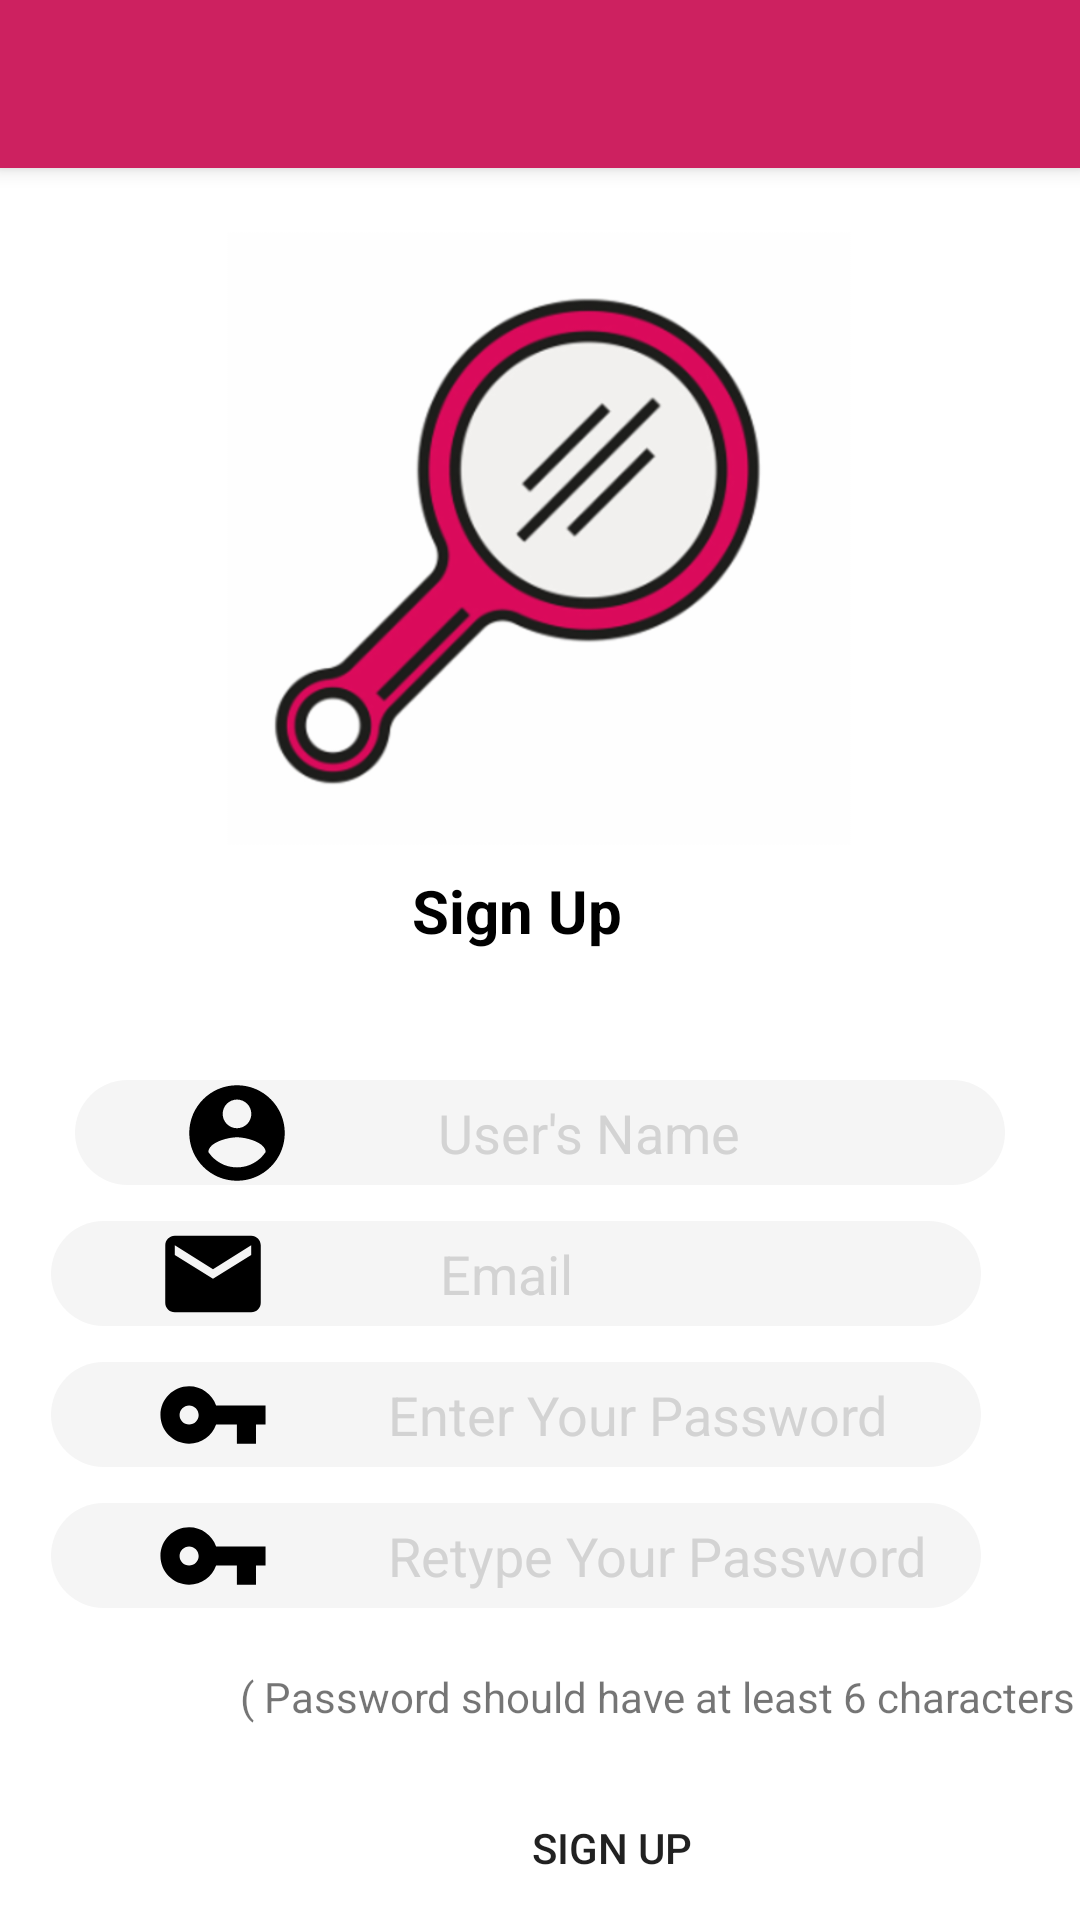

Android layout source for this screen:
<!-- AndroidManifest.xml: application theme backgroundtheme -->
<!-- res/layout/signup.xml -->
<?xml version="1.0" encoding="utf-8"?>
<androidx.constraintlayout.widget.ConstraintLayout xmlns:android="http://schemas.android.com/apk/res/android"
    xmlns:app="http://schemas.android.com/apk/res-auto"
    xmlns:tools="http://schemas.android.com/tools"
    android:layout_width="match_parent"
    android:layout_height="match_parent"
    tools:context=".SignUp">


    <View
        android:id="@+id/background"
        android:layout_width="0dp"
        android:layout_height="0dp"
        android:background="@color/default_color"
        app:layout_constraintBottom_toBottomOf="parent"
        app:layout_constraintEnd_toEndOf="@+id/toolbar"
        app:layout_constraintHorizontal_bias="0.0"
        app:layout_constraintStart_toStartOf="parent"
        app:layout_constraintTop_toBottomOf="@+id/toolbar"
        app:layout_constraintVertical_bias="0.0" />

    <androidx.appcompat.widget.Toolbar
        android:id="@+id/toolbar"
        android:layout_width="match_parent"
        android:layout_height="?attr/actionBarSize"
        android:background="@color/colorAccent"
        android:elevation="4dp"
        android:theme="@style/ThemeOverlay.AppCompat.ActionBar"
        app:popupTheme="@style/ThemeOverlay.AppCompat.Light" />

    <ImageView
        android:id="@+id/imageView"
        android:layout_width="286dp"
        android:layout_height="205dp"
        android:layout_marginStart="62dp"
        android:layout_marginTop="21dp"
        android:layout_marginEnd="63dp"
        app:layout_constraintEnd_toEndOf="parent"
        app:layout_constraintStart_toStartOf="parent"
        app:layout_constraintTop_toBottomOf="@+id/toolbar"
        app:srcCompat="@drawable/mirror" />

    <TextView
        android:id="@+id/textView10"
        android:layout_width="82dp"
        android:layout_height="36dp"
        android:textColor="#000000"
        android:layout_marginStart="174dp"
        android:layout_marginTop="8dp"
        android:layout_marginEnd="174dp"
        android:textStyle="bold"
        android:text="Sign Up"
        android:textSize="20dp"
        app:layout_constraintEnd_toEndOf="parent"
        app:layout_constraintHorizontal_bias="0.526"
        app:layout_constraintStart_toStartOf="parent"
        app:layout_constraintTop_toBottomOf="@+id/imageView" />

    <Button
        android:id="@+id/buttonRegister"
        android:layout_width="200dp"
        android:layout_height="wrap_content"
        android:layout_marginStart="104dp"
        android:layout_marginTop="56dp"
        android:background="@drawable/round_btlogin"
        android:text="Sign up"
        app:layout_constraintStart_toStartOf="parent"
        app:layout_constraintTop_toBottomOf="@+id/editTextRetypePassword" />

    <EditText
        android:id="@+id/editTextUserName"
        android:layout_width="310dp"
        android:layout_height="35dp"
        android:layout_marginTop="360dp"
        android:background="@drawable/round_usnpw"
        android:drawableStart="@drawable/ic_user"
        android:ems="10"
        android:inputType="textPersonName"
        android:hint="   User's Name"
        android:textColor="#000000"
        android:textColorHint="#d3d3d3"
        app:layout_constraintEnd_toEndOf="parent"
        app:layout_constraintStart_toStartOf="parent"
        app:layout_constraintTop_toTopOf="@+id/toolbar" />

    <EditText
        android:id="@+id/editTextEmail"
        android:layout_width="310dp"
        android:layout_height="35dp"
        android:layout_marginStart="50dp"
        android:layout_marginEnd="50dp"
        android:layout_marginTop="12dp"
        android:background="@drawable/round_usnpw"
        android:drawableStart="@drawable/ic_email_foreground"
        android:ems="10"
        android:hint="     Email"
        android:inputType="textPersonName"
        android:textColor="#000000"
        android:textColorHint="#d3d3d3"
        app:layout_constraintEnd_toEndOf="parent"
        app:layout_constraintHorizontal_bias="0.666"
        app:layout_constraintStart_toStartOf="parent"
        app:layout_constraintTop_toBottomOf="@+id/editTextUserName" />


    <EditText
        android:id="@+id/editTextPassword"
        android:layout_width="310dp"
        android:layout_height="35dp"
        android:layout_marginStart="50dp"
        android:layout_marginTop="12dp"
        android:textColor="#000000"
        android:layout_marginEnd="50dp"
        android:background="@drawable/round_usnpw"
        android:drawableStart="@drawable/ic_key_foreground"
        android:ems="10"
        android:hint=" Enter Your Password"
        android:inputType="textPassword"
        android:textColorHint="#d3d3d3"
        app:layout_constraintEnd_toEndOf="parent"
        app:layout_constraintHorizontal_bias="0.666"
        app:layout_constraintStart_toStartOf="parent"
        app:layout_constraintTop_toBottomOf="@+id/editTextEmail" />

    <EditText
        android:id="@+id/editTextRetypePassword"
        android:layout_width="310dp"
        android:layout_height="35dp"
        android:layout_marginStart="50dp"
        android:layout_marginTop="12dp"
        android:textColor="#000000"
        android:layout_marginEnd="50dp"
        android:background="@drawable/round_usnpw"
        android:drawableStart="@drawable/ic_key_foreground"
        android:ems="10"
        android:hint=" Retype Your Password"
        android:inputType="textPassword"
        android:textColorHint="#d3d3d3"
        app:layout_constraintEnd_toEndOf="parent"
        app:layout_constraintHorizontal_bias="0.666"
        app:layout_constraintStart_toStartOf="parent"
        app:layout_constraintTop_toBottomOf="@+id/editTextPassword" />

    <TextView
        android:id="@+id/textViewSignIn"
        android:layout_width="wrap_content"
        android:layout_height="wrap_content"
        android:layout_marginTop="16dp"
        android:text="Already Registered ? Sign In Here !"
        android:textSize="18dp"
        android:textStyle="bold"
        app:layout_constraintEnd_toEndOf="parent"
        app:layout_constraintStart_toStartOf="parent"
        app:layout_constraintTop_toBottomOf="@+id/buttonRegister" />

    <TextView
        android:id="@+id/textView7"
        android:layout_width="wrap_content"
        android:layout_height="22dp"
        android:layout_marginStart="80dp"
        android:layout_marginTop="20dp"
        android:text="@string/comment32"
        app:layout_constraintStart_toStartOf="parent"
        app:layout_constraintTop_toBottomOf="@+id/editTextRetypePassword" />



</androidx.constraintlayout.widget.ConstraintLayout>
<!-- resources referenced by this layout -->
<resources>
  <color name="colorAccent">#CD2160</color>
  <color name="default_color">#FFFFFF</color>
  <!-- drawable ic_email_foreground (drawable) -->
  <vector xmlns:android="http://schemas.android.com/apk/res/android"
      android:width="108dp"
      android:height="108dp"
      android:viewportWidth="67.83494"
      android:viewportHeight="67.83494"
      android:tint="#000000">
    <group android:translateX="21.917467"
        android:translateY="21.917467">
        <path
            android:fillColor="#FF000000"
            android:pathData="M20,4L4,4c-1.1,0 -1.99,0.9 -1.99,2L2,18c0,1.1 0.9,2 2,2h16c1.1,0 2,-0.9 2,-2L22,6c0,-1.1 -0.9,-2 -2,-2zM20,8l-8,5 -8,-5L4,6l8,5 8,-5v2z"/>
    </group>
  </vector>
  <!-- drawable ic_key_foreground (drawable) -->
  <vector xmlns:android="http://schemas.android.com/apk/res/android"
      android:width="108dp"
      android:height="108dp"
      android:viewportWidth="67.83494"
      android:viewportHeight="67.83494"
      android:tint="#000000">
    <group android:translateX="21.917467"
        android:translateY="21.917467">
        <path
            android:fillColor="#FF000000"
            android:pathData="M12.65,10C11.83,7.67 9.61,6 7,6c-3.31,0 -6,2.69 -6,6s2.69,6 6,6c2.61,0 4.83,-1.67 5.65,-4H17v4h4v-4h2v-4H12.65zM7,14c-1.1,0 -2,-0.9 -2,-2s0.9,-2 2,-2 2,0.9 2,2 -0.9,2 -2,2z"/>
    </group>
  </vector>
  <!-- drawable ic_user (drawable) -->
  <vector xmlns:android="http://schemas.android.com/apk/res/android"
      android:width="108dp"
      android:height="108dp"
      android:viewportWidth="67.83494"
      android:viewportHeight="67.83494">
  
      <group android:translateX="21.917467"
          android:translateY="21.917467">
          <path
              android:fillColor="#FF000000"
              android:pathData="M12,2C6.48,2 2,6.48 2,12s4.48,10 10,10 10,-4.48 10,-10S17.52,2 12,2zM12,5c1.66,0 3,1.34 3,3s-1.34,3 -3,3 -3,-1.34 -3,-3 1.34,-3 3,-3zM12,19.2c-2.5,0 -4.71,-1.28 -6,-3.22 0.03,-1.99 4,-3.08 6,-3.08 1.99,0 5.97,1.09 6,3.08 -1.29,1.94 -3.5,3.22 -6,3.22z"/>
      </group>
  </vector>
  <!-- drawable mirror: png bitmap (drawable-hdpi, 27171 bytes) -->
  <!-- drawable round_usnpw (drawable) -->
  <?xml version="1.0" encoding="utf-8"?>
  <shape xmlns:android="http://schemas.android.com/apk/res/android"
      android:shape="rectangle">
      <solid android:color="#F5F5F5"/>
      <corners android:radius="150dp"/>
  </shape>
  <string name="comment32">
        ( Password should have at least 6 characters )
      </string>
  <style name="backgroundtheme" parent="Theme.AppCompat.Light.NoActionBar">
          
          <item name="colorAccent">@color/colorAccent</item>
      </style>
</resources>
